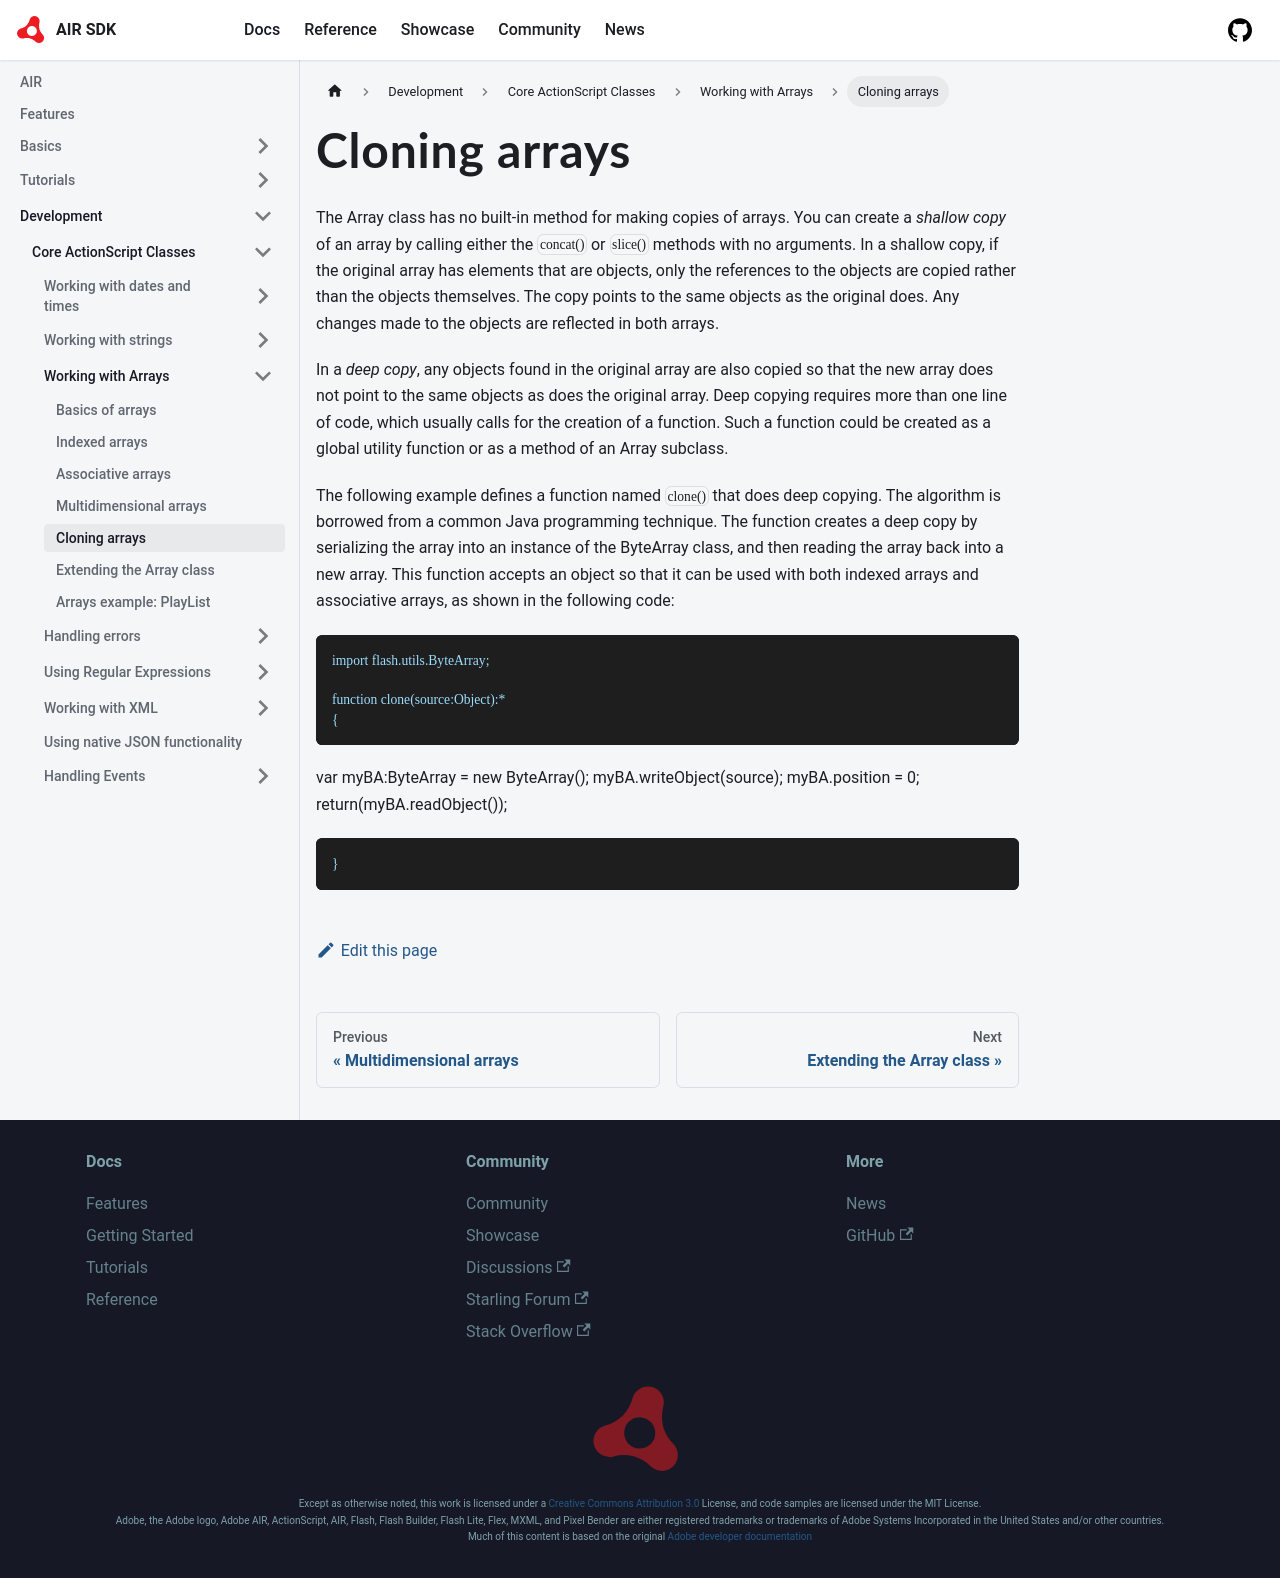

repository: airsdk/airsdk.dev · page: docs/development/core-actionscript-classes/working-with-arrays/cloning-arrays.html · generator: docusaurus

---
sidebar_position: 5
---

# Cloning arrays

The Array class has no built-in method for making copies of arrays. You can
create a _shallow copy_ of an array by calling either the `concat()` or
`slice()` methods with no arguments. In a shallow copy, if the original array
has elements that are objects, only the references to the objects are copied
rather than the objects themselves. The copy points to the same objects as the
original does. Any changes made to the objects are reflected in both arrays.

In a _deep copy_, any objects found in the original array are also copied so
that the new array does not point to the same objects as does the original
array. Deep copying requires more than one line of code, which usually calls for
the creation of a function. Such a function could be created as a global utility
function or as a method of an Array subclass.

The following example defines a function named `clone()` that does deep copying.
The algorithm is borrowed from a common Java programming technique. The function
creates a deep copy by serializing the array into an instance of the ByteArray
class, and then reading the array back into a new array. This function accepts
an object so that it can be used with both indexed arrays and associative
arrays, as shown in the following code:

```
import flash.utils.ByteArray;

function clone(source:Object):*
{
```

        var myBA:ByteArray = new ByteArray();
        myBA.writeObject(source);
        myBA.position = 0;
        return(myBA.readObject());
```
}
```
